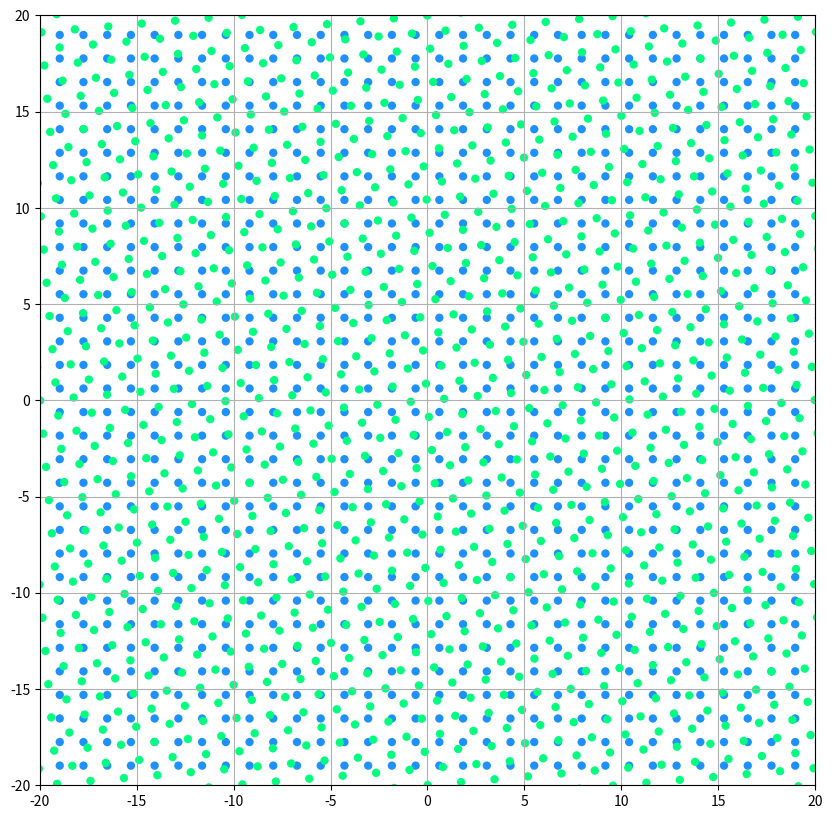

This figure's Python source:
from math import cos, sin, pi
import numpy as np
import matplotlib.pyplot as plt

theta = 5*pi/18 # 50 degree clockwise rotation
a = np.column_stack([[np.cos(theta), np.sin(theta)], [-np.sin(theta), np.cos(theta)]])

def stepwise_transform(a, points, nsteps=30):
    '''
    Generate a series of intermediate transform for the matrix multiplication
      np.dot(a, points) # matrix multiplication
    starting with the identity matrix, where
      a: 2-by-2 matrix
      points: 2-by-n array of coordinates in x-y space 

    Returns a (nsteps + 1)-by-2-by-n array
    '''
    # create empty array of the right size
    transgrid = np.zeros((nsteps+1,) + np.shape(points))
    # compute intermediate transforms
    for j in range(nsteps+1):
        intermediate = np.eye(2) + j/nsteps*(a - np.eye(2)) 
        transgrid[j] = np.dot(intermediate, points) # apply intermediate matrix transformation
    return transgrid
xvals = np.linspace(-30, 30)
yvals = np.linspace(-30, 30)
xygrid = np.column_stack([[x, y] for x in xvals for y in yvals])
# Apply to x-y grid
steps = 3
transform = stepwise_transform(a, xygrid, nsteps=steps)

def make_plots(transarray, outdir="png-frames", figuresize=(4,4), figuredpi=150):
    '''
    Generate a series of png images showing a linear transformation stepwise
    '''
    nsteps = transarray.shape[0]
    ndigits = len(str(nsteps)) # to determine filename padding
    maxval = np.abs(transarray.max()) # to set axis limits
    # create directory if necessary
    import os
    if not os.path.exists(outdir):
        os.makedirs(outdir)
    # create figure
    plt.ioff()
    fig = plt.figure(figsize=figuresize, facecolor="w")
    fig, ax = plt.subplots(1,1, figsize=(10,10))
    for j in range(nsteps): # plot individual frames
        plt.cla()
        plt.scatter(xygrid[0], xygrid[1], s=36, c='dodgerblue', edgecolor="none")
        plt.scatter(transarray[j,0], transarray[j,1], s=36, c='springgreen', edgecolor="none")
        plt.xlim(-20,20)
        plt.ylim(-20,20)
        plt.grid(True)
        plt.draw()
        # save as png
        outfile = os.path.join(outdir, "frame-" + str(j+1).zfill(ndigits) + ".png")
        fig.savefig(outfile, dpi=figuredpi)
    plt.ion()

# Generate figures
make_plots(transform)
from subprocess import call
#save animation as gif:
#call("cd png-frames && convert -delay 10 -loop 0 *.png ../animation3.gif", shell=True)

